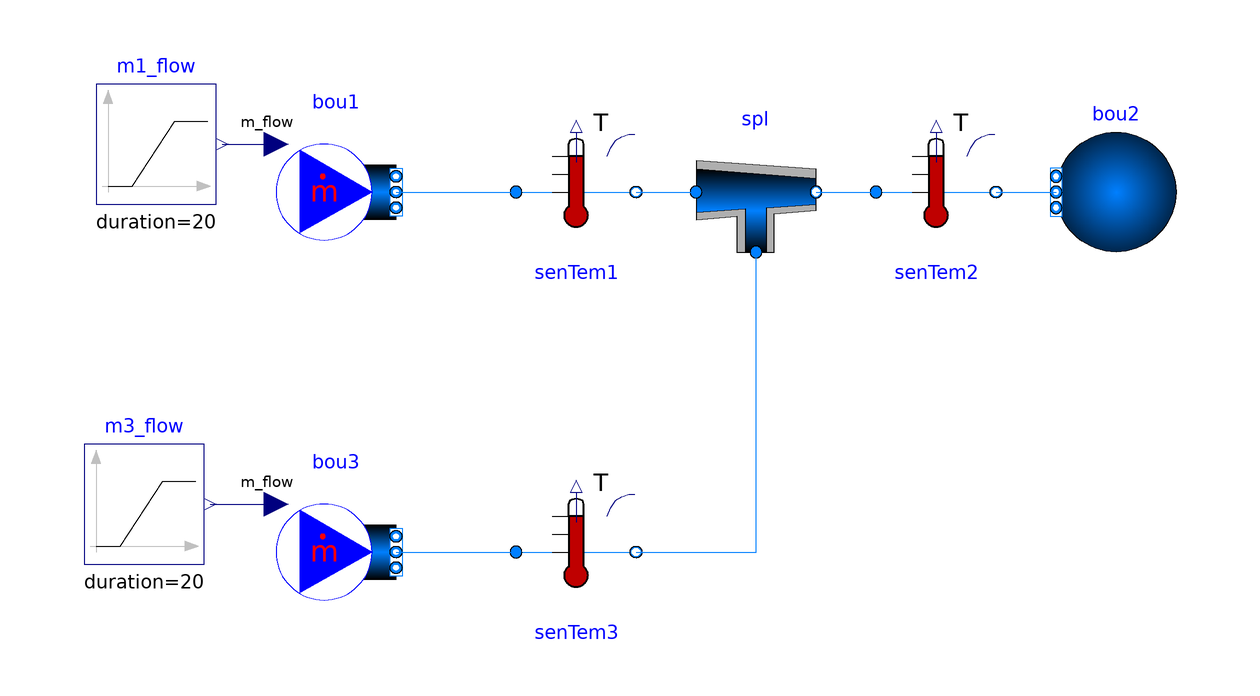

The component connection diagram of the Modelica model below, drawn from its own Placement and Line annotations.

model FlowJunctionSteadyStateNoPressureDrop
  "Test model for the three way splitter/mixer model configured as steady-state"
  extends Modelica.Icons.Example;

 package Medium = BrineGrid.Media.Air "Medium model";

  BrineGrid.Fluid.FixedResistances.Junction spl(
    redeclare package Medium = Medium,
    m_flow_nominal={2,2,2},
    energyDynamics=Modelica.Fluid.Types.Dynamics.SteadyState,
    dp_nominal={0,0,0}) "Splitter"
    annotation (Placement(transformation(extent={{10,-10},{30,10}})));

  BrineGrid.Fluid.Sources.MassFlowSource_T bou1(
    redeclare package Medium = Medium,
    T=273.15 + 10,
    nPorts=1,
    use_m_flow_in=true) "Mass flow boundary condition"
     annotation (Placement(transformation(extent={{-60,-10},{-40,10}})));

  BrineGrid.Fluid.Sources.Boundary_pT bou2(
    redeclare package Medium = Medium,
    T=273.15 + 20,
    p(displayUnit="Pa") = 101325,
    nPorts=1) "Pressure boundary condition"
    annotation (Placement(transformation(
          extent={{90,-10},{70,10}})));

  BrineGrid.Fluid.Sources.MassFlowSource_T bou3(
    redeclare package Medium = Medium,
    T=273.15 + 30,
    nPorts=1,
    use_m_flow_in=true) "Mass flow boundary condition"
    annotation (Placement(transformation(
          extent={{-60,-70},{-40,-50}})));

  Modelica.Blocks.Sources.Ramp m1_flow(
    duration=20,
    startTime=20,
    height=1,
    offset=-1) "Ramp mass flow signal"
    annotation (Placement(transformation(extent={{-90,-2},{-70,18}})));

  Modelica.Blocks.Sources.Ramp m3_flow(
    height=1,
    duration=20,
    startTime=70,
    offset=1)     "Ramp mass flow signal"
    annotation (Placement(transformation(extent={{-92,-62},{-72,-42}})));

  BrineGrid.Fluid.Sensors.TemperatureTwoPort senTem1(
    redeclare package Medium = Medium,
    m_flow_nominal=1) "Temperature sensor"
    annotation (Placement(transformation(extent={{-20,-10},{0,10}})));

  BrineGrid.Fluid.Sensors.TemperatureTwoPort senTem2(
    redeclare package Medium = Medium,
    m_flow_nominal=2) "Temperature sensor"
    annotation (Placement(transformation(extent={{40,-10},{60,10}})));

  BrineGrid.Fluid.Sensors.TemperatureTwoPort senTem3(
    redeclare package Medium = Medium,
    m_flow_nominal=3) "Temperature sensor"
    annotation (Placement(transformation(extent={{-20,-70},{0,-50}})));
equation
  connect(bou3.ports[1], senTem3.port_a) annotation (Line(points={{-40,-60},{-40,
          -60},{-20,-60}}, color={0,127,255}));
  connect(senTem3.port_b, spl.port_3)
    annotation (Line(points={{0,-60},{20,-60},{20,-10}}, color={0,127,255}));
  connect(bou1.ports[1], senTem1.port_a)
    annotation (Line(points={{-40,0},{-30,0},{-20,0}}, color={0,127,255}));
  connect(senTem1.port_b, spl.port_1)
    annotation (Line(points={{0,0},{5,0},{10,0}}, color={0,127,255}));
  connect(spl.port_2, senTem2.port_a)
    annotation (Line(points={{30,0},{35,0},{40,0}}, color={0,127,255}));
  connect(senTem2.port_b, bou2.ports[1])
    annotation (Line(points={{60,0},{70,0}},        color={0,127,255}));
  connect(m1_flow.y, bou1.m_flow_in)
    annotation (Line(points={{-69,8},{-60,8}}, color={0,0,127}));
  connect(m3_flow.y, bou3.m_flow_in)
    annotation (Line(points={{-71,-52},{-60,-52}}, color={0,0,127}));
  annotation (experiment(StopTime=100.0),
__Dymola_Commands(file="modelica://BrineGrid/Resources/Scripts/Dymola/Fluid/FixedResistances/Validation/FlowJunctionSteadyStateNoPressureDrop.mos"
        "Simulate and plot"),
    Documentation(info="<html>
<p>
This model validates the use of the splitter and mixer model
for different flow directions.
The example is configured such that the flow changes its direction in
each flow leg between <i>t = 0</i> seconds to <i>t = 100</i> seconds.
The splitter model has been configured as a steady-state model,
with no flow resistance.
</p>
</html>", revisions="<html>
<ul>
<li>
January 18, 2017, by Michael Wetter:<br/>
Changed <code>spl.m_flow_nominal</code>, boundary condition and enabled sensor dynamics.<br/>
This is for
<a href=\"modelica://https://github.com/iea-annex60/modelica-annex60/issues/657\">issue 657</a>.
</li>
<li>
October 14, 2016, by Michael Wetter:<br/>
First implementation.<br/>
This is for
<a href=\"modelica://https://github.com/iea-annex60/modelica-annex60/issues/451\">issue 451</a>.
</li>
</ul>
</html>"));
end FlowJunctionSteadyStateNoPressureDrop;